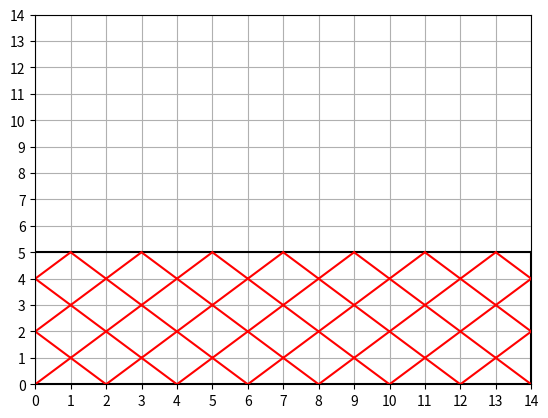

This figure's Python source:
import matplotlib.pyplot as plt
import numpy as np


class Vector:
    def __init__(self, x, y):
        self.x = x
        self.y = y

    def __add__(self, other):
        return Vector(self.x + other.x, self.y + other.y)

    def __sub__(self, other):
        return Vector(self.x - other.x, self.y - other.y)

    def __mul__(self, other):
        return Vector(self.x * other, self.y * other)


class Particle:
    def __init__(self, position=None, velocity=None):
        self.position = position
        self.velocity = velocity

    def update_position(self, dt):
        self.position += self.velocity * dt
        return self.position


def collision(particle, width, height):
    if particle.position.x <= 0 or particle.position.x >= width:
        particle.velocity.x = -particle.velocity.x
    if particle.position.y <= 0 or particle.position.y >= height:
        particle.velocity.y = -particle.velocity.y
    return particle


def end_trajectory(particle, width, height):
    vertex = [(0, 0), (0, height), (width, 0), (width, height)]
    if (particle.position.x, particle.position.y) in vertex:
        return True
    return False


def velocity_logic(width, height, vertex):
    if vertex[0] == 0 and vertex[1] == 0:
        return Vector(1, 1)
    elif vertex[0] == width and vertex[1] == 0:
        return Vector(-1, 1)
    elif vertex[0] == 0 and vertex[1] == height:
        return Vector(1, -1)
    else:
        return Vector(-1, -1)


def animation(width, height, vertex):
    n = max(width, height)
    fig, ax = plt.subplots()
    '''Plot das bordas do retângulo'''
    ax.plot([0, 0], [0, height], color='black')
    ax.plot([0, width], [height, height], color='black')
    ax.plot([width, width], [0, height], color='black')
    ax.plot([0, width], [0, 0], color='black')
    ax.set_xlim([0, n])
    ax.set_ylim([0, n])
    ax.set_yticks(range(0, n+1))
    ax.set_xticks(range(0, n+1))
    ax.grid(True)
    flag_trajectory = False
    particle = Particle()
    particle.position = Vector(vertex[0], vertex[1])
    particle.velocity = velocity_logic(width, height, vertex)
    previous_position = particle.position
    while not flag_trajectory:
        particle.update_position(dt=1)
        ax.plot([previous_position.x, particle.position.x], [previous_position.y, particle.position.y], color='red')
        if end_trajectory(particle, width, height):
            flag_trajectory = True
        collision(particle, width, height)
        previous_position = particle.position
        print(particle.position.x, particle.position.y)
    plt.show()
    return


animation(14, 5, [0, 0])



